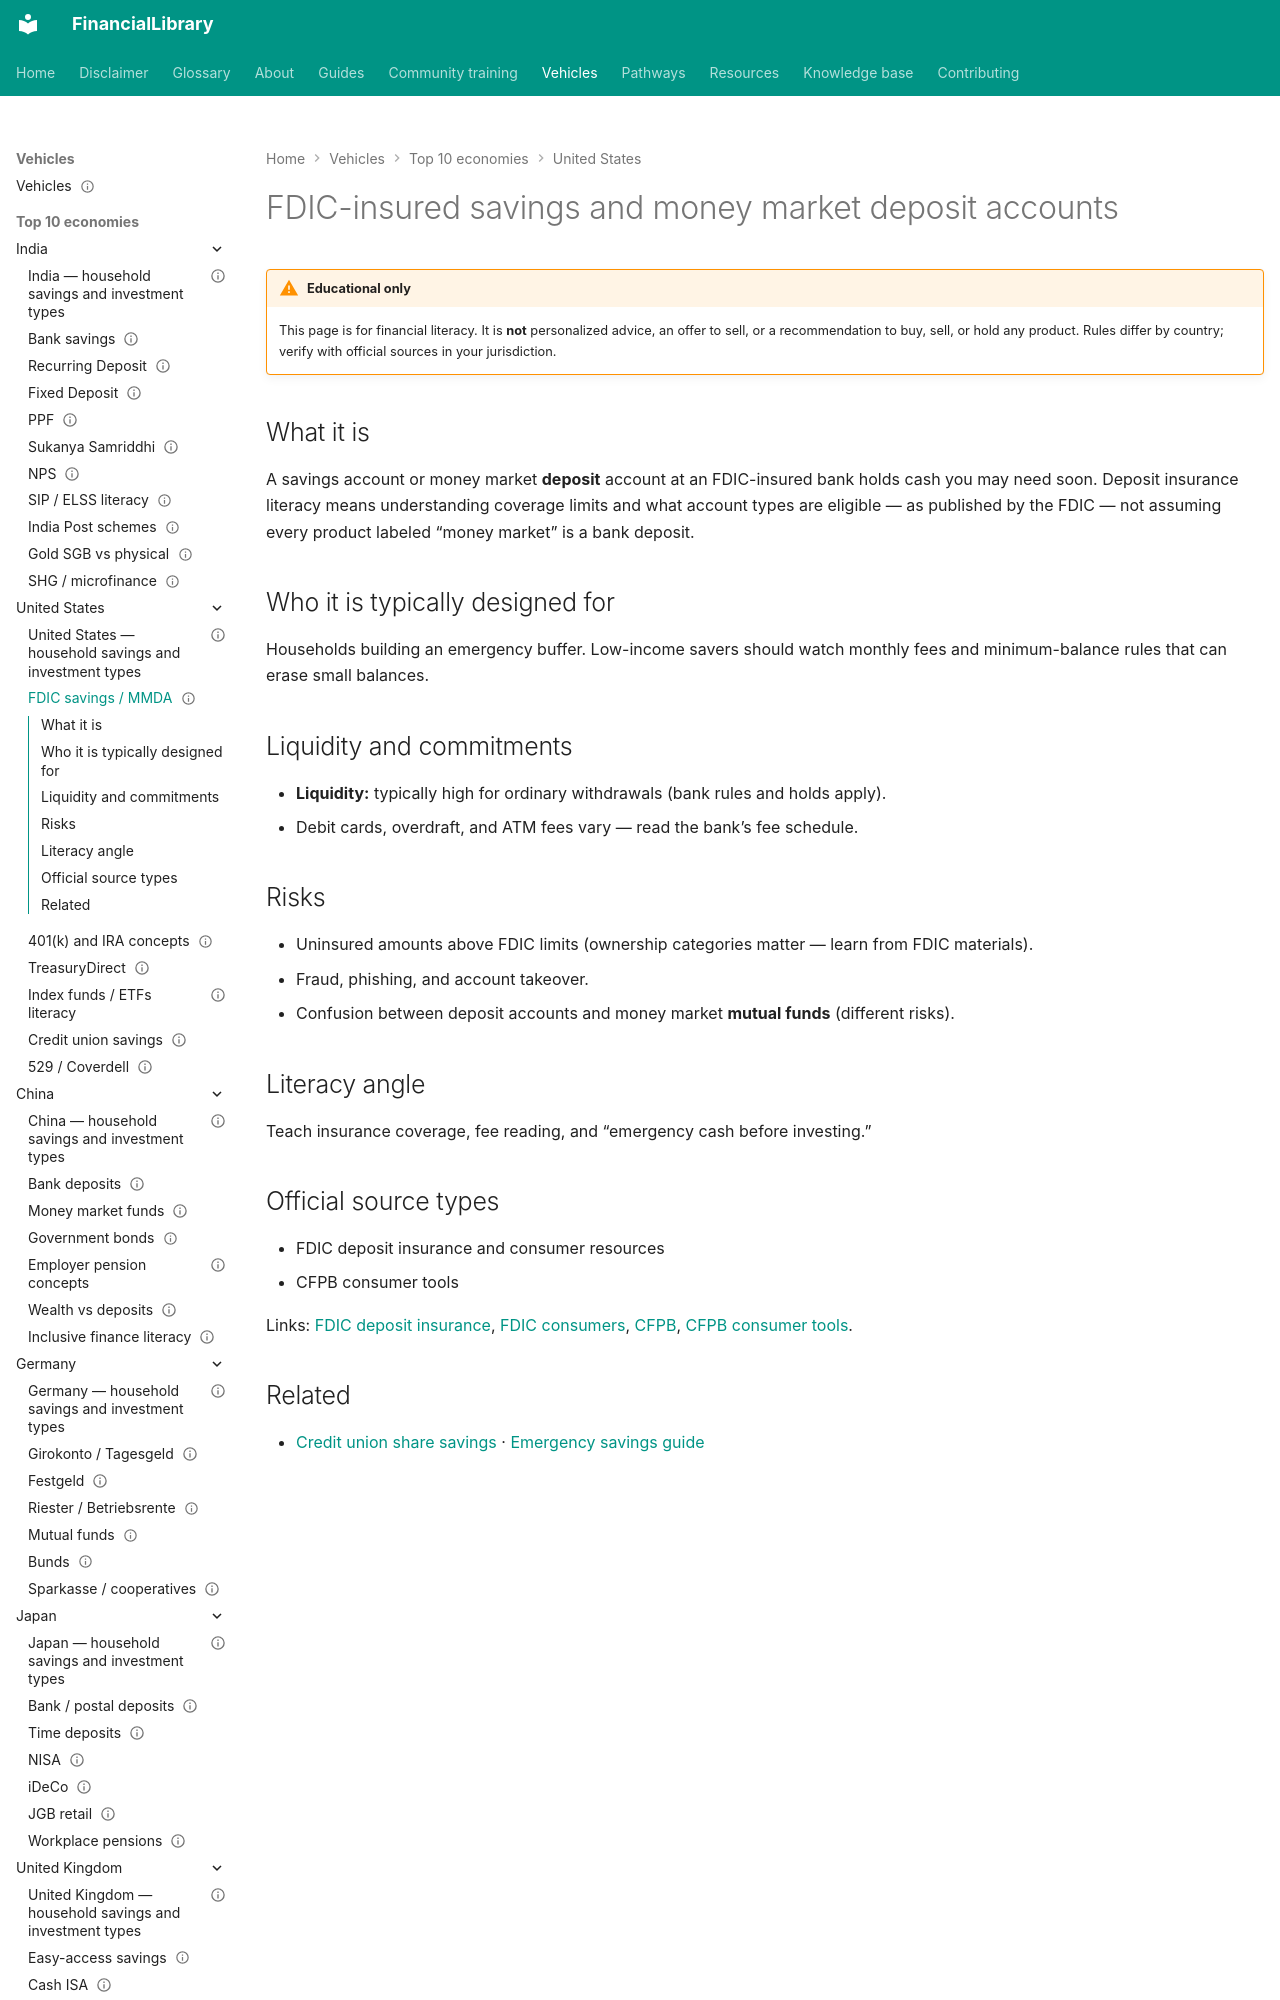

repository: ananddw24/safe_investment_researcher · page: vehicles/us/fdic-savings/index.html · generator: mkdocs

---
title: "FDIC-insured savings and money market deposit accounts"
country: us
vehicle_id: "us-fdic-savings"
category: "bank-deposit"
status: published
last_reviewed: "2026-10-17"
---

# FDIC-insured savings and money market deposit accounts

!!! warning "Educational only"
    This page is for financial literacy. It is **not** personalized advice,
    an offer to sell, or a recommendation to buy, sell, or hold any product.
    Rules differ by country; verify with official sources in your jurisdiction.


## What it is

A savings account or money market **deposit** account at an FDIC-insured bank
holds cash you may need soon. Deposit insurance literacy means understanding
coverage limits and what account types are eligible — as published by the FDIC —
not assuming every product labeled “money market” is a bank deposit.
